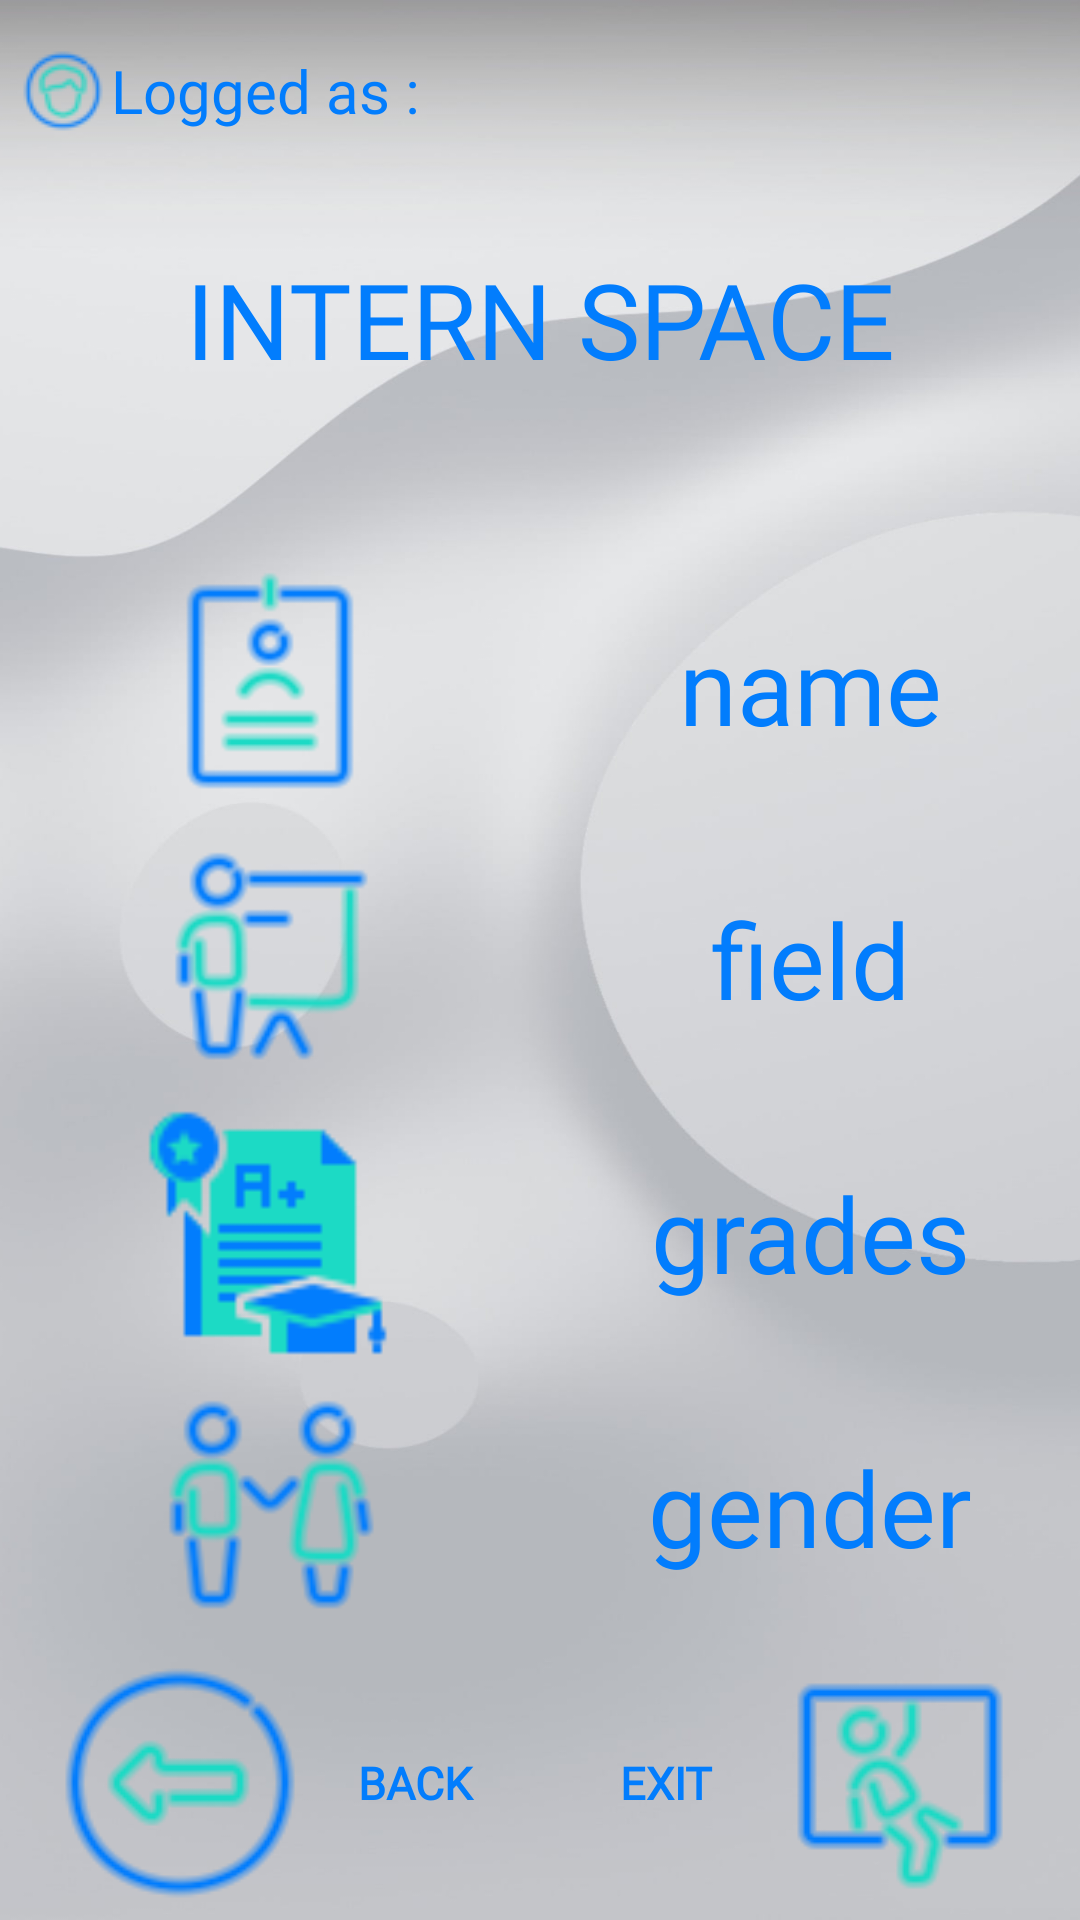

The Android layout XML behind this screen, and the referenced resources:
<!-- AndroidManifest.xml: application theme Theme.SystemManagmentApp -->
<!-- res/layout/activity_intern.xml -->
<?xml version="1.0" encoding="utf-8"?>
<LinearLayout xmlns:android="http://schemas.android.com/apk/res/android"
    xmlns:app="http://schemas.android.com/apk/res-auto"
    xmlns:tools="http://schemas.android.com/tools"
    android:layout_width="match_parent"
    android:layout_height="match_parent"
    android:background="@drawable/background2"
    android:orientation="vertical"
    tools:context=".intern.intern">

    <LinearLayout
        android:layout_width="match_parent"
        android:layout_height="match_parent"
        android:orientation="vertical"
        android:weightSum="7">

        <LinearLayout
            android:layout_width="match_parent"
            android:layout_height="0dp"
            android:layout_weight="2"
            android:orientation="vertical"
            android:weightSum="3">

            <LinearLayout
                android:layout_width="match_parent"
                android:layout_height="0dp"
                android:layout_weight="1"
                android:gravity="center"
                android:orientation="horizontal"
                android:padding="5dp">

                <TextView
                    android:layout_width="0dp"
                    android:layout_height="match_parent"
                    android:layout_weight="1"
                    android:drawableLeft="@drawable/loggedasicon"
                    android:fontFamily="@font/myfont3"
                    android:gravity="center_vertical"
                    android:text="Logged as :"
                    android:textColor="@color/textblue"
                    android:textSize="20sp" />

                <TextView
                    android:id="@+id/loggedasintern"
                    android:layout_width="0dp"
                    android:layout_height="match_parent"
                    android:layout_weight="1"
                    android:fontFamily="@font/myfont3"
                    android:gravity="center_vertical|right"
                    android:text=""
                    android:textColor="@color/textgreen"
                    android:textSize="25sp" />
            </LinearLayout>

            <TextView
                android:layout_width="match_parent"
                android:layout_height="0dp"
                android:layout_weight="1.5"
                android:fontFamily="@font/myfont2"
                android:gravity="center"
                android:text="INTERN SPACE"
                android:textColor="@color/textblue"
                android:textSize="35sp" />
        </LinearLayout>

        <LinearLayout
            android:layout_width="match_parent"
            android:layout_height="0dp"
            android:layout_weight="1"
            android:gravity="center"
            android:orientation="horizontal"
            android:weightSum="2">
            <LinearLayout
                android:layout_width="0dp"
                android:layout_weight="1"
                android:layout_height="match_parent">
                <ImageView
                    android:layout_width="match_parent"
                    android:layout_height="match_parent"
                    android:src="@drawable/nameicon"></ImageView>
            </LinearLayout>
            <LinearLayout
                android:layout_width="0dp"
                android:layout_weight="1"
                android:layout_height="match_parent">
                <TextView
                    android:id="@+id/nameintern"
                    android:layout_width="match_parent"
                    android:layout_height="match_parent"
                    android:text="name"
                    android:fontFamily="@font/myfont3"
                    android:textSize="35sp"
                    android:gravity="center"
                    android:textColor="@color/textblue"></TextView>
            </LinearLayout>
        </LinearLayout>



        <LinearLayout
            android:layout_width="match_parent"
            android:layout_height="0dp"
            android:layout_weight="1"
            android:gravity="center"
            android:orientation="horizontal"
            android:weightSum="2">
            <LinearLayout
                android:layout_width="0dp"
                android:layout_weight="1"
                android:layout_height="match_parent">
                <ImageView
                    android:layout_width="match_parent"
                    android:layout_height="match_parent"
                    android:src="@drawable/fieldicon"></ImageView>
            </LinearLayout>
            <LinearLayout
                android:layout_width="0dp"
                android:layout_weight="1"
                android:layout_height="match_parent">
                <TextView
                    android:id="@+id/fieldintern"
                    android:layout_width="match_parent"
                    android:layout_height="match_parent"
                    android:text="field"
                    android:fontFamily="@font/myfont3"
                    android:textSize="35sp"
                    android:gravity="center"
                    android:textColor="@color/textblue"></TextView>
            </LinearLayout>
        </LinearLayout>

        <LinearLayout
            android:layout_width="match_parent"
            android:layout_height="0dp"
            android:layout_weight="1"
            android:gravity="center"
            android:orientation="horizontal"
            android:weightSum="2">
            <LinearLayout
                android:layout_width="0dp"
                android:layout_weight="1"
                android:layout_height="match_parent">
                <ImageView
                    android:layout_width="match_parent"
                    android:layout_height="match_parent"
                    android:src="@drawable/gradeicon"></ImageView>
            </LinearLayout>
            <LinearLayout
                android:layout_width="0dp"
                android:layout_weight="1"
                android:layout_height="match_parent">
                <TextView
                    android:id="@+id/gradesintern"
                    android:layout_width="match_parent"
                    android:layout_height="match_parent"
                    android:text="grades"
                    android:fontFamily="@font/myfont3"
                    android:textSize="35sp"
                    android:gravity="center"
                    android:textColor="@color/textblue"></TextView>
            </LinearLayout>
        </LinearLayout>
        <LinearLayout
            android:layout_width="match_parent"
            android:layout_height="0dp"
            android:layout_weight="1"
            android:gravity="center"
            android:orientation="horizontal"
            android:weightSum="2">
            <LinearLayout
                android:layout_width="0dp"
                android:layout_weight="1"
                android:layout_height="match_parent">
                <ImageView
                    android:layout_width="match_parent"
                    android:layout_height="match_parent"
                    android:src="@drawable/gendericon"></ImageView>
            </LinearLayout>
            <LinearLayout
                android:layout_width="0dp"
                android:layout_weight="1"
                android:layout_height="match_parent">
                <TextView
                    android:id="@+id/genderintern"
                    android:layout_width="match_parent"
                    android:layout_height="match_parent"
                    android:text="gender"
                    android:fontFamily="@font/myfont3"
                    android:textSize="35sp"
                    android:gravity="center"
                    android:textColor="@color/textblue"></TextView>
            </LinearLayout>
        </LinearLayout>
        <LinearLayout
            android:layout_width="match_parent"
            android:layout_height="0dp"
            android:layout_weight="1"
            android:gravity="center"
            android:orientation="horizontal"
            android:weightSum="2">

            <Button
                android:id="@+id/backintern"
                style="@style/Widget.AppCompat.Button.Borderless"
                android:layout_width="0dp"
                android:layout_height="match_parent"
                android:layout_weight="1"
                android:drawableLeft="@drawable/backicon"
                android:fontFamily="@font/myfont1"
                android:gravity="center"
                android:text="back"
                android:textColor="@color/textblue"
                android:textSize="15sp"
                android:textStyle="bold" />

            <Button
                android:id="@+id/exitintern"
                style="@style/Widget.AppCompat.Button.Borderless"
                android:layout_width="0dp"
                android:layout_height="match_parent"
                android:layout_weight="1"
                android:drawableRight="@drawable/exiticonn"
                android:fontFamily="@font/myfont1"
                android:gravity="center"
                android:text="exit"
                android:textColor="@color/textblue"
                android:textSize="15sp"
                android:textStyle="bold" />
        </LinearLayout>
    </LinearLayout>
</LinearLayout>
<!-- resources referenced by this layout -->
<resources>
  <color name="textblue">#027dfd</color>
  <color name="textgreen">#1cdac5</color>
  <!-- drawable background2: jpg bitmap (drawable, 351454 bytes) -->
  <!-- drawable backicon: png bitmap (drawable, 5384 bytes) -->
  <!-- drawable exiticonn: png bitmap (drawable, 4198 bytes) -->
  <!-- drawable fieldicon: png bitmap (drawable, 5073 bytes) -->
  <!-- drawable gendericon: png bitmap (drawable, 6714 bytes) -->
  <!-- drawable gradeicon: png bitmap (drawable, 1254 bytes) -->
  <!-- drawable loggedasicon: png bitmap (drawable, 1465 bytes) -->
  <!-- drawable nameicon: png bitmap (drawable, 2423 bytes) -->
  <style name="Theme.SystemManagmentApp" parent="Theme.MaterialComponents.DayNight.NoActionBar">
          
          <item name="colorPrimary">@color/textblue</item>
          <item name="colorPrimaryVariant">@color/purple_700</item>
          <item name="colorOnPrimary">@color/white</item>
          
          <item name="colorSecondary">@color/teal_200</item>
          <item name="colorSecondaryVariant">@color/teal_700</item>
          <item name="colorOnSecondary">@color/black</item>
          
          <item name="android:statusBarColor">?attr/colorPrimaryVariant</item>
          
      </style>
  <color name="purple_700">#FF3700B3</color>
  <color name="white">#FFFFFFFF</color>
  <color name="teal_200">#FF03DAC5</color>
  <color name="teal_700">#FF018786</color>
  <color name="black">#FF000000</color>
</resources>
